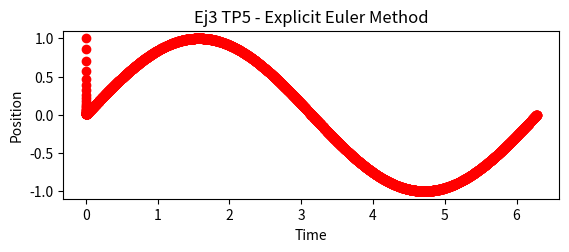

Write the Python code that produced this figure. (Note: this script raises an exception after producing the figure.)
import numpy as np 
import matplotlib.pyplot as plt 

#--- Condiciones iniciales y constantes --------
A = 10**3
Mu = 0.5

t_inic = 0              #Tiempo inicial
t_fin = 2*(np.pi)               #Tiempo final
N = 1                   #Numero de ecuaciones a resolver
P = 2                   #Orden del metodo
y0 = 1
u0 = [ y0  ]           #Condiciones iniciales

e_min = 0.00001    #Cota de error minima
e_max = 0.000012    #Cota de error maxima
k0 = 0.1                #Paso temporal inicial
k_min = 0.0002           #Paso temporal minimo
k_max = 0.01             #Paso temporal maximo
beta = 0.84             #factor de seguridad stepsize

#---- Funcion F(tn,yn) ----------------------
def ecuation(t,y):              #Funcion en forma vectorial

    function = np.array([   [ -(A)*y[0]] + A*np.sin(t)  ])        #Y1                    

        #function = np.array([   [ y[1]] ,                               #Y1
        #                    [ 2*y[1] - y[0] + np.cos(t) ] ])        #Y2  
    return(function[:,0]) 

#---- Solucion exacta -----------------------
def exact_solution(t):

    function = np.array([  [ np.exp(-A*t) * (1 + A/(A**2 + 1)) + (A/(A**2 + 1))*(-np.cos(t) + A*np.sin(t))  ] ])

    return(function[:,0])

#---- Euler Explicit method --------------
def Euler(time, k, u):

    k1 = ecuation( time       , u )           #Calculo los coeficientes segun el metodo
    k2 = ecuation( time + k/2 , u + k*k1/2 )

    a = u + k *  k2                            #Calculo el valor de la solucion en el punto i+1 
    a = a[:,np.newaxis]                             #Como a me devuelve un vector de N variables, lo convierto en una matriz de Nx1

    return(a)            #Devuelvo el valor del tiempo, las soluciones de interes y el maximo error

#--- Error decision function ----------------
def decision_error(v1, v2):

    e = error_computed(v1, v2)

    if e > e_min and e < e_max:     #Si el error está dentro de la cota propuesta
        a = 1                           #Devuelvo a = 1
        pass
    elif e > e_max:                 #Si el error es mayor al propuesto
        a = 0                           #Devuelvo a = 0
        pass
    elif e < e_min:                 #Si el error es menor al propuesto
        a = -1                          #Devuelvo a = -1
        pass

    return(a)

#--- Calculo del error computado -------------
def error_computed(v1, v2):         #Determino el error de las soluciones computadas con la norma infinito

    error = beta * ( 1 / ((2**P)-1) ) * np.abs( (v1-v2) / (v1+v2) )
    
    error_max = np.amax(error)         #Determino cual es el error maximo

    return(error_max)

#--------- MAIN ------------------------------

time = [t_inic]                 #Creo vector de tiempos computados
u_exact = [y0]                  #Vector de solucion exacta
u1 = np.zeros((N,1))            #Matriz de soluciones (para paso k)
u1[:,0] = u0                    #Cargo las condiciones iniciales
u2 = np.zeros((N,1))            #Matriz de soluciones (para paso k/2)
u2[:,0] = u0                    #Cargo las condiciones iniciales
k = [k0]                        #Vector de pasos temporales

i = 0                   #Variable auxiliar

while time[i] < t_fin:          

    v1   = Euler( time[i]          , k[i]  , u1[:,i]   )        #Obtengo la solucion con paso k en ti = t+k
    v2_0 = Euler( time[i]          , k[i]/2, u2[:,i]   )        #Obtengo la solucion con paso k/2 en ti = t+k/2
    v2   = Euler( time[i] + k[i]/2 , k[i]/2, v2_0[:,0] )        #Obtengo la solucion con paso k/2 en ti = t+k

    a = decision_error(v1, v2)              #Le paso los valores a la funcion de decision

    if a == 1 :                             #Si e_min < e < e_max
        u1 = np.append(u1, v1, axis=1)          #Añado el valor a la matriz solucion 1(Nxi)
        u2 = np.append(u2, v2, axis=1)          #Añado el valor a la matriz solucion 2(Nxi)
        k.append (k[i])                         #Sigo utilizando el mismo valor de k
        time.append( time[i] + k[i] )           #Guardo el tiempo computado
        u_exact.append( exact_solution(time[i+1]) )
        i = i+1                                 #Incremento la variable auxiliar
        pass
    
    elif a == 0 :                           #Si e > e_max
        if k[i] <= k_min:                        
            u1 = np.append(u1, v1, axis=1)      #Añado el valor a la matriz solucion (Nxi)
            u2 = np.append(u2, v2, axis=1)      #Añado el valor a la matriz solucion 2(Nxi)
            k.append(k_min)                     #El proximo K será el minimo
            time.append( time[i] + k[i] )       #Guardo el tiempo computado
            u_exact.append( exact_solution(time[i+1]) )
            i = i+1                             #Incremento la variable auxiliar
            pass
        else:
            k[i] = 2*k[i]/3                     #El proximo k será mas pequeño
            pass
        pass

    else:                                   #Si e < e_min
        if k[i] >= k_max:
            u1 = np.append(u1, v1, axis=1)      #Añado el valor a la matriz solucion (Nxi)
            u2 = np.append(u2, v2, axis=1)      #Añado el valor a la matriz solucion 2(Nxi) 
            k.append( k_max)                    #El proximo K será el maximo
            time.append( time[i] + k[i] )       #Guardo el tiempo computado
            u_exact.append( exact_solution(time[i+1]) )
            i = i+1                             #Incremento la variable auxiliar
            pass
        else:               
            u1 = np.append(u1, v1, axis=1)      #Añado el valor a la matriz solucion (4xi)
            u2 = np.append(u2, v2, axis=1)      #Añado el valor a la matriz solucion 2(Nxi)
            k.append( k[i]*3/2 )                #El proximo K será mayor 
            time.append( time[i] + k[i] )       #Guardo el tiempo computado
            u_exact.append( exact_solution(time[i+1]) )
            i = i+1                             #Incremento la variable auxiliar
            pass
        pass
    
#--- Graficas -----------------------
plt.subplot(2,1,1)
plt.xlabel("Time")
plt.ylabel("Position")
plt.title("Ej3 TP5 - Explicit Euler Method")
plt.plot(time, u1[0], 'ro')       #Grafico solucion exacta
plt.plot(time, u_exact)

plt.subplot(2,1,2)
plt.xlabel("time")
plt.ylabel("k")
plt.plot([0,t_fin],[k_min, k_min])
plt.plot([0,t_fin],[k_max, k_max])
plt.plot(time, k)

plt.show()